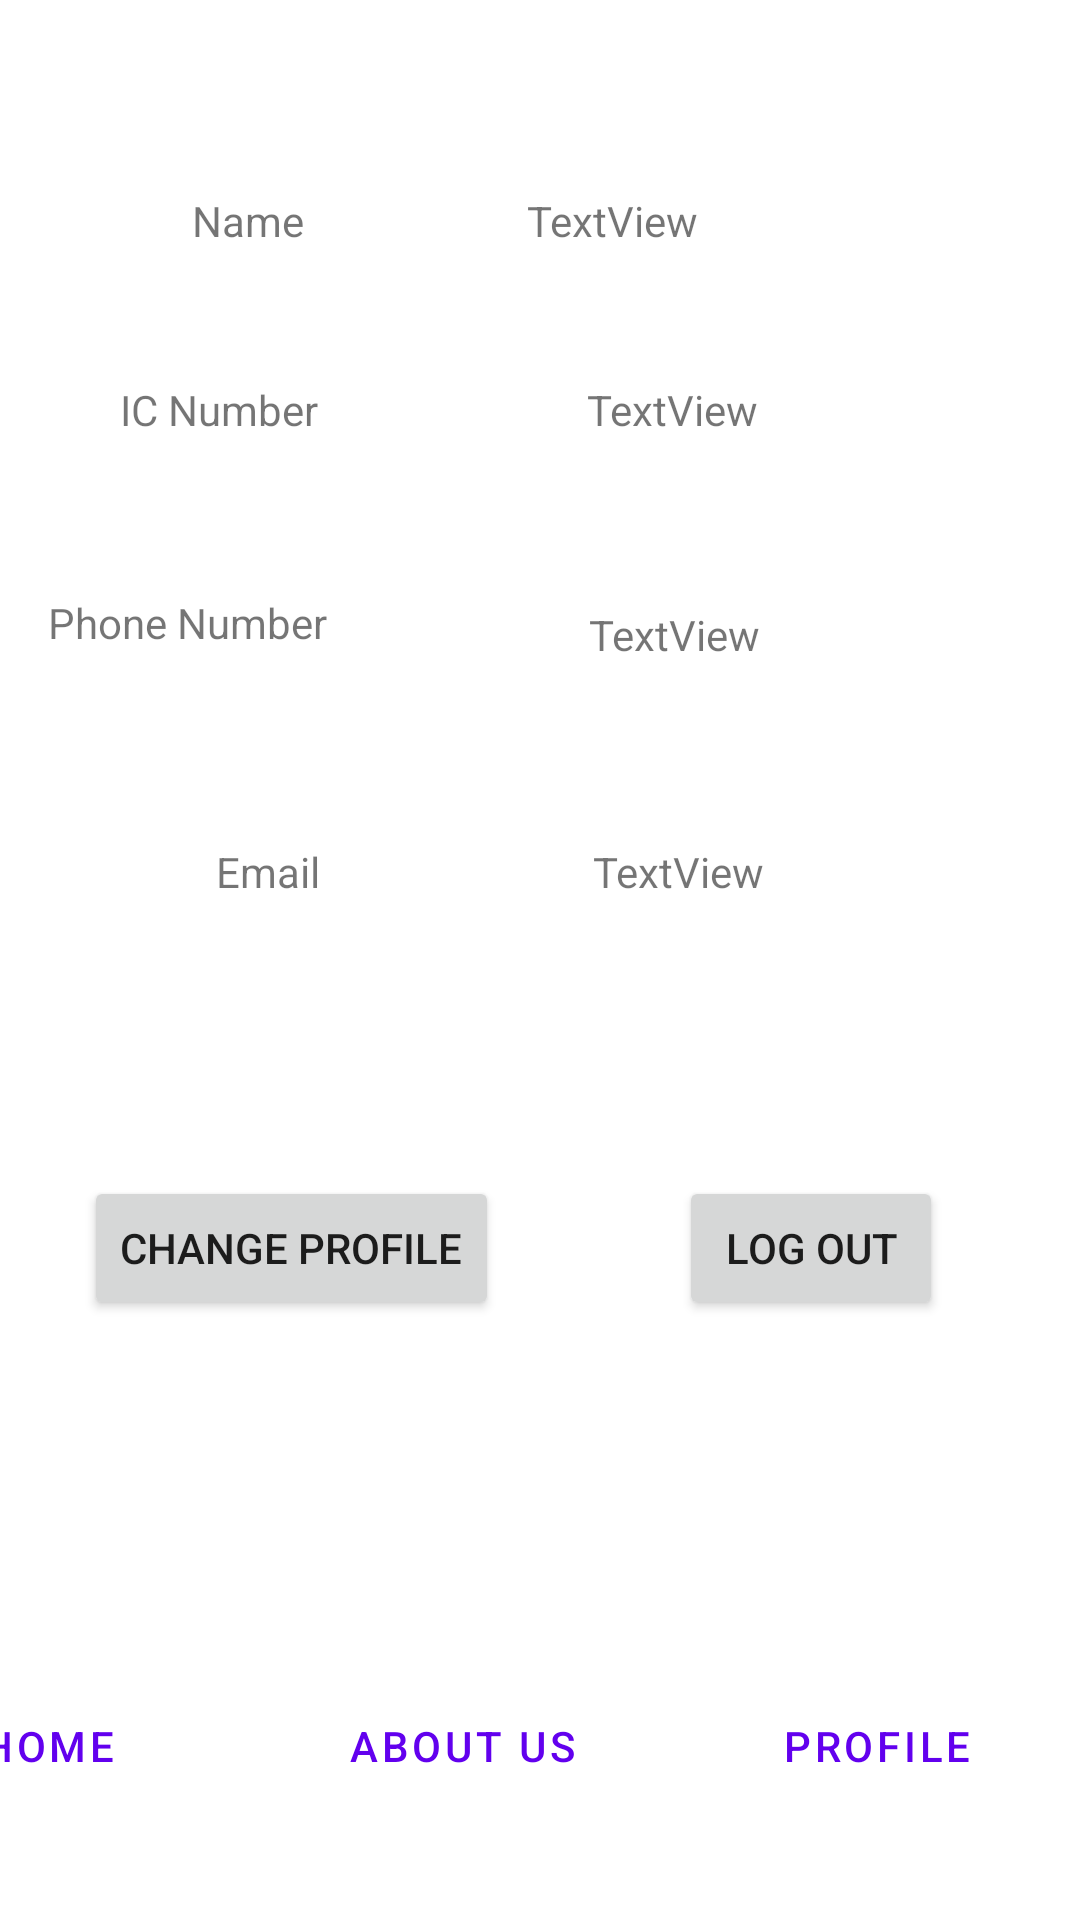

The Android layout XML behind this screen, and the referenced resources:
<!-- AndroidManifest.xml: application theme Theme.MobileAssignment -->
<!-- res/layout/activity_user_profile.xml -->
<?xml version="1.0" encoding="utf-8"?>
<layout xmlns:tools="http://schemas.android.com/tools"
    xmlns:android="http://schemas.android.com/apk/res/android"
    xmlns:app="http://schemas.android.com/apk/res-auto">

    <androidx.constraintlayout.widget.ConstraintLayout
        android:layout_width="match_parent"
        android:layout_height="match_parent"
        tools:context=".UserProfile">

        <LinearLayout
            android:id="@+id/linearLayout"
            android:layout_width="412dp"
            android:layout_height="83dp"
            android:layout_marginBottom="4dp"
            android:orientation="horizontal"
            app:layout_constraintBottom_toBottomOf="parent"
            app:layout_constraintEnd_toEndOf="parent"
            app:layout_constraintHorizontal_bias="1.0"
            app:layout_constraintStart_toStartOf="parent"
            app:layout_constraintTop_toBottomOf="@+id/scrollView3">

            <Button
                android:id="@+id/btnHome"
                style="?android:attr/buttonBarButtonStyle"
                android:layout_width="wrap_content"
                android:layout_height="wrap_content"
                android:layout_margin="5dp"
                android:layout_weight="1"
                android:text="Home"
                tools:ignore="TouchTargetSizeCheck" />

            <Button
                android:id="@+id/btnBooking"
                style="?android:attr/buttonBarButtonStyle"
                android:layout_width="wrap_content"
                android:layout_height="wrap_content"
                android:layout_margin="5dp"
                android:layout_weight="1"
                android:text="About Us"
                tools:ignore="TouchTargetSizeCheck" />

            <Button
                android:id="@+id/btnProfile"
                style="?android:attr/buttonBarButtonStyle"
                android:layout_width="wrap_content"
                android:layout_height="wrap_content"
                android:layout_margin="5dp"
                android:layout_weight="1"
                android:text="Profile"
                tools:ignore="TouchTargetSizeCheck" />
        </LinearLayout>

        <Button
            android:id="@+id/btnLogout"
            android:layout_width="wrap_content"
            android:layout_height="wrap_content"
            android:layout_marginStart="60dp"
            android:text="Log Out"
            app:layout_constraintBottom_toBottomOf="@+id/btnChangeProfile"
            app:layout_constraintStart_toEndOf="@+id/btnChangeProfile"
            app:layout_constraintTop_toTopOf="@+id/btnChangeProfile"
            app:layout_constraintVertical_bias="0.0" />

        <TextView
            android:id="@+id/textView2"
            android:layout_width="wrap_content"
            android:layout_height="wrap_content"
            android:layout_marginStart="64dp"
            android:layout_marginTop="64dp"
            android:text="Name"
            app:layout_constraintStart_toStartOf="parent"
            app:layout_constraintTop_toTopOf="parent" />

        <TextView
            android:id="@+id/textView3"
            android:layout_width="wrap_content"
            android:layout_height="wrap_content"
            android:layout_marginStart="40dp"
            android:layout_marginTop="44dp"
            android:text="IC Number"
            app:layout_constraintStart_toStartOf="parent"
            app:layout_constraintTop_toBottomOf="@+id/textView2" />

        <TextView
            android:id="@+id/textView4"
            android:layout_width="wrap_content"
            android:layout_height="wrap_content"
            android:layout_marginStart="16dp"
            android:layout_marginTop="52dp"
            android:text="Phone Number"
            app:layout_constraintStart_toStartOf="parent"
            app:layout_constraintTop_toBottomOf="@+id/textView3" />

        <TextView
            android:id="@+id/textView5"
            android:layout_width="wrap_content"
            android:layout_height="wrap_content"
            android:layout_marginStart="72dp"
            android:layout_marginTop="64dp"
            android:text="Email"
            app:layout_constraintStart_toStartOf="parent"
            app:layout_constraintTop_toBottomOf="@+id/textView4" />

        <TextView
            android:id="@+id/tvUserName"
            android:layout_width="wrap_content"
            android:layout_height="wrap_content"
            android:layout_marginTop="64dp"
            android:layout_marginEnd="116dp"
            android:text="TextView"
            app:layout_constraintEnd_toEndOf="parent"
            app:layout_constraintHorizontal_bias="0.867"
            app:layout_constraintStart_toEndOf="@+id/textView2"
            app:layout_constraintTop_toTopOf="parent" />

        <TextView
            android:id="@+id/tvUserICNumber"
            android:layout_width="wrap_content"
            android:layout_height="wrap_content"
            android:layout_marginTop="44dp"
            android:text="TextView"
            app:layout_constraintEnd_toEndOf="parent"
            app:layout_constraintHorizontal_bias="0.455"
            app:layout_constraintStart_toEndOf="@+id/textView3"
            app:layout_constraintTop_toBottomOf="@+id/tvUserName" />

        <TextView
            android:id="@+id/tvUserPhonenumber"
            android:layout_width="wrap_content"
            android:layout_height="wrap_content"
            android:layout_marginTop="56dp"
            android:text="TextView"
            app:layout_constraintEnd_toEndOf="parent"
            app:layout_constraintHorizontal_bias="0.45"
            app:layout_constraintStart_toEndOf="@+id/textView4"
            app:layout_constraintTop_toBottomOf="@+id/tvUserICNumber" />

        <TextView
            android:id="@+id/tvUserEmail"
            android:layout_width="wrap_content"
            android:layout_height="wrap_content"
            android:layout_marginTop="60dp"
            android:text="TextView"
            app:layout_constraintEnd_toEndOf="parent"
            app:layout_constraintHorizontal_bias="0.464"
            app:layout_constraintStart_toEndOf="@+id/textView5"
            app:layout_constraintTop_toBottomOf="@+id/tvUserPhonenumber" />

        <Button
            android:id="@+id/btnChangeProfile"
            android:layout_width="wrap_content"
            android:layout_height="wrap_content"
            android:layout_marginStart="28dp"
            android:layout_marginTop="92dp"
            android:text="Change Profile"
            app:layout_constraintStart_toStartOf="parent"
            app:layout_constraintTop_toBottomOf="@+id/textView5" />

    </androidx.constraintlayout.widget.ConstraintLayout>
</layout>
<!-- resources referenced by this layout -->
<resources>
  <style name="Theme.MobileAssignment" parent="Theme.MaterialComponents.Light.NoActionBar">
          
          <item name="colorPrimary">@color/purple_500</item>
          <item name="colorPrimaryVariant">@color/purple_700</item>
          <item name="colorOnPrimary">@color/white</item>
          
          <item name="colorSecondary">@color/teal_200</item>
          <item name="colorSecondaryVariant">@color/teal_700</item>
          <item name="colorOnSecondary">@color/black</item>
          
          <item name="android:statusBarColor" tools:targetApi="l">?attr/colorPrimaryVariant</item>
          
      </style>
  <!-- not gathered from this repository: default colours our renderer supplied (Android Studio template values) -->
  <color name="purple_500">#FF6200EE</color>
  <color name="purple_700">#FF3700B3</color>
  <color name="teal_200">#FF03DAC5</color>
  <color name="teal_700">#FF018786</color>
  <color name="black">#FF000000</color>
  <color name="white">#FFFFFFFF</color>
</resources>
